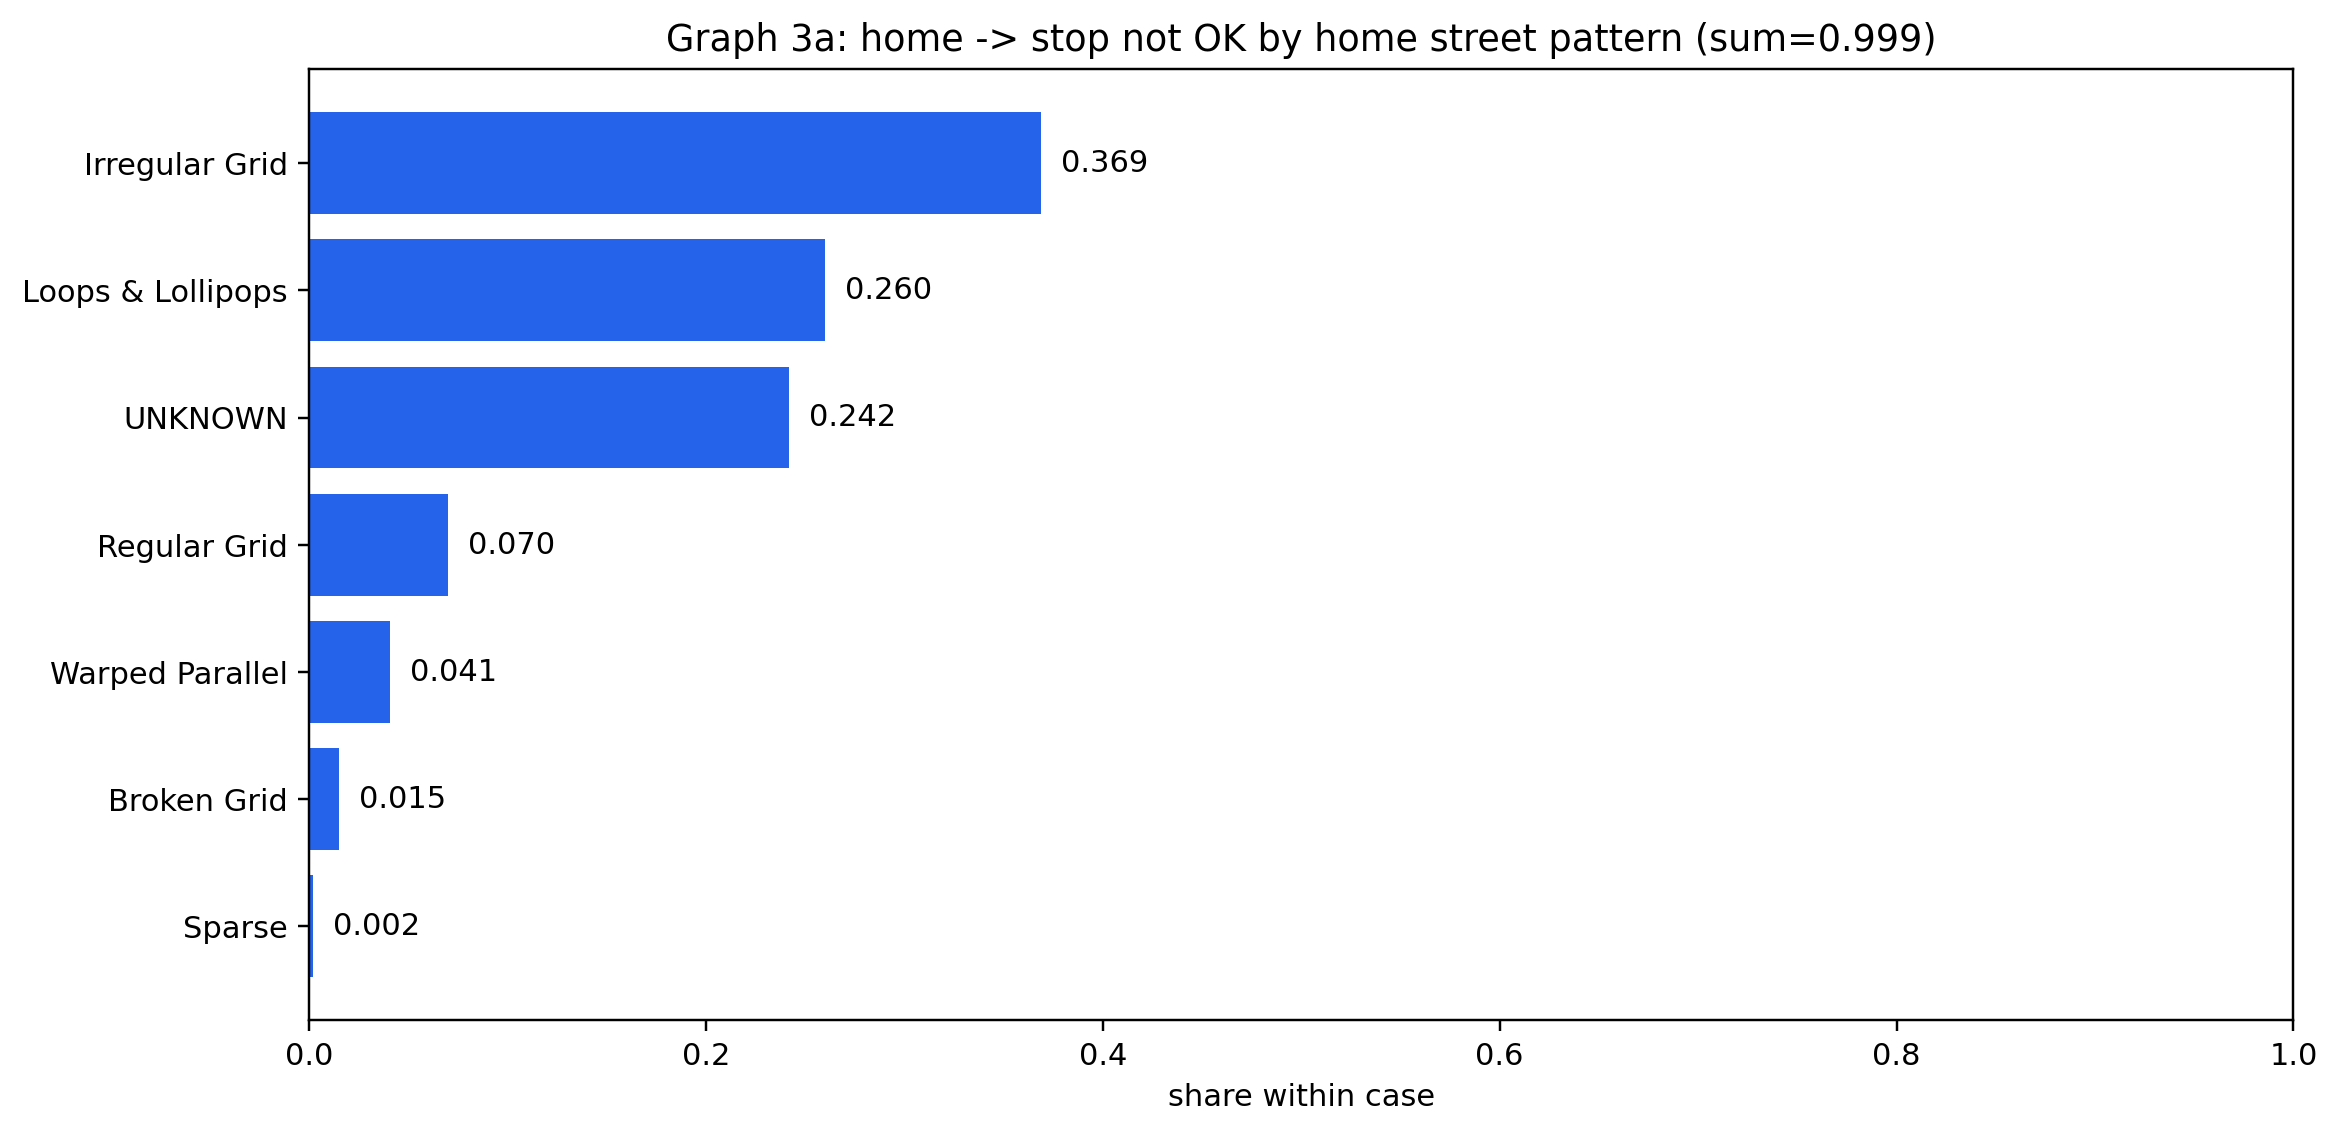

The data file committed next to this chart (first rows):
pattern_context, pattern_value, n, share
home, Irregular Grid, 26177, 0.369
home, Loops & Lollipops, 18461, 0.26
home, UNKNOWN, 17148, 0.242
home, Regular Grid, 4994, 0.07
home, Warped Parallel, 2883, 0.041
home, Broken Grid, 1094, 0.015
home, Sparse, 162.0, 0.002
